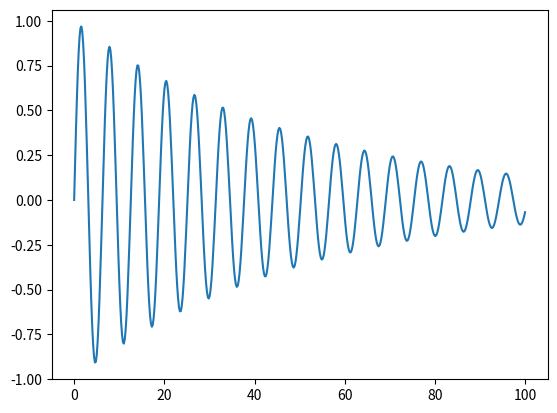

Write Python code to recreate this figure.
import numpy as np
import matplotlib.pyplot as plt

x=np.linspace(0,100,500)
y=np.exp(x/(-50))*np.sin(x)

plt.figure()
plt.plot(x,y)
plt.savefig('grafica.png')



